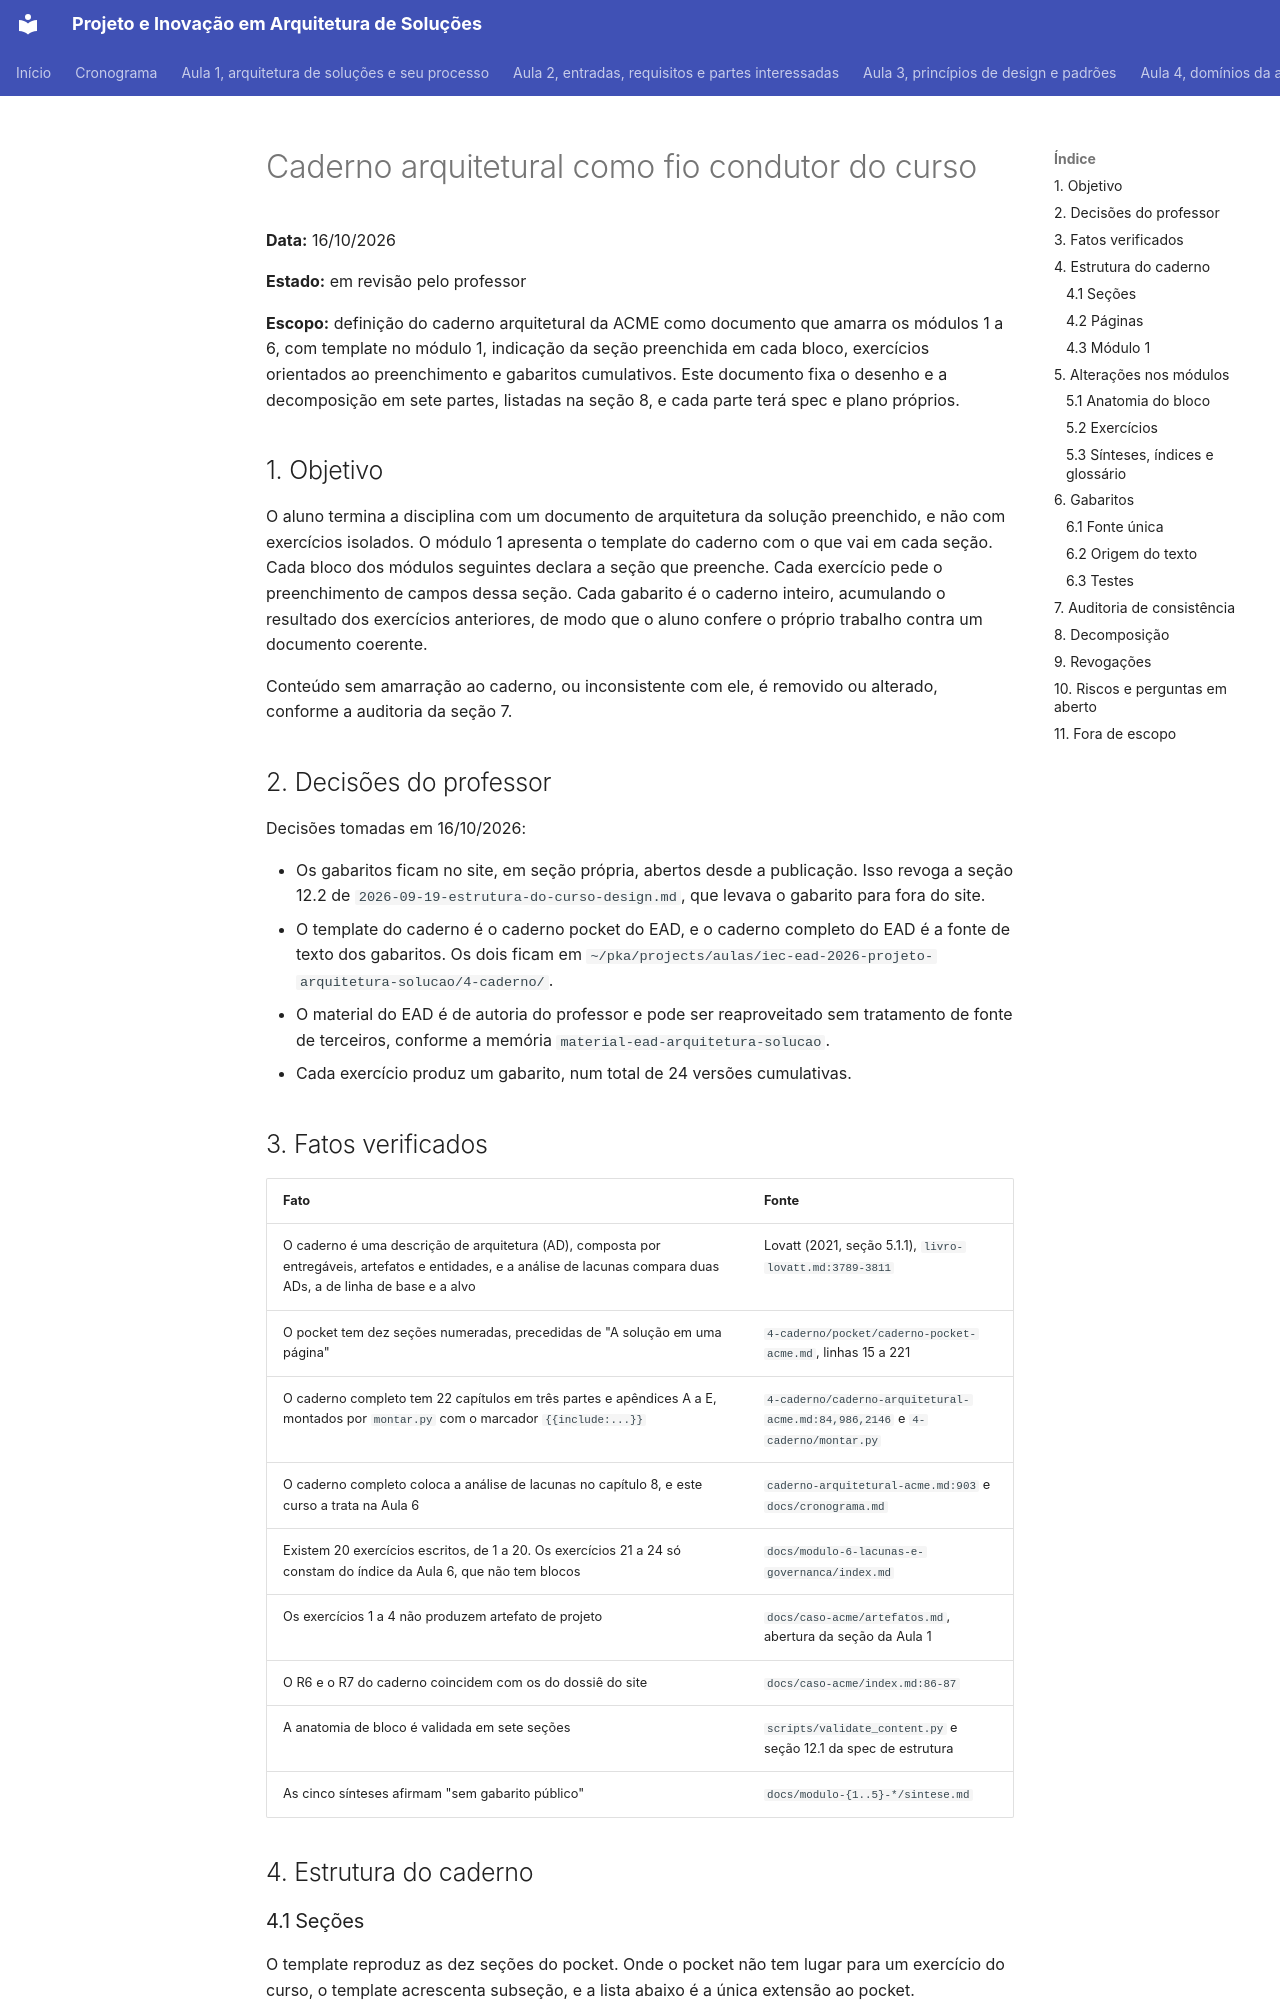

repository: aulas-marco/projeto-arquitetura-software · page: superpowers/specs/2026-10-16-caderno-arquitetural-design/index.html · generator: mkdocs

# Caderno arquitetural como fio condutor do curso

**Data:** 16/10/2026

**Estado:** em revisão pelo professor

**Escopo:** definição do caderno arquitetural da ACME como documento que amarra os módulos 1 a 6, com template no módulo 1, indicação da seção preenchida em cada bloco, exercícios orientados ao preenchimento e gabaritos cumulativos. Este documento fixa o desenho e a decomposição em sete partes, listadas na seção 8, e cada parte terá spec e plano próprios.

## 1. Objetivo

O aluno termina a disciplina com um documento de arquitetura da solução preenchido, e não com exercícios isolados. O módulo 1 apresenta o template do caderno com o que vai em cada seção. Cada bloco dos módulos seguintes declara a seção que preenche. Cada exercício pede o preenchimento de campos dessa seção. Cada gabarito é o caderno inteiro, acumulando o resultado dos exercícios anteriores, de modo que o aluno confere o próprio trabalho contra um documento coerente.

Conteúdo sem amarração ao caderno, ou inconsistente com ele, é removido ou alterado, conforme a auditoria da seção 7.

## 2. Decisões do professor

Decisões tomadas em 16/10/2026:

- Os gabaritos ficam no site, em seção própria, abertos desde a publicação. Isso revoga a seção 12.2 de `2026-09-19-estrutura-do-curso-design.md`, que levava o gabarito para fora do site.
- O template do caderno é o caderno pocket do EAD, e o caderno completo do EAD é a fonte de texto dos gabaritos. Os dois ficam em `~/pka/projects/aulas/iec-ead-2026-projeto-arquitetura-solucao/4-caderno/`.
- O material do EAD é de autoria do professor e pode ser reaproveitado sem tratamento de fonte de terceiros, conforme a memória `material-ead-arquitetura-solucao`.
- Cada exercício produz um gabarito, num total de 24 versões cumulativas.

## 3. Fatos verificados

| Fato | Fonte |
| --- | --- |
| O caderno é uma descrição de arquitetura (AD), composta por entregáveis, artefatos e entidades, e a análise de lacunas compara duas ADs, a de linha de base e a alvo | Lovatt (2021, seção 5.1.1), `livro-lovatt.md:3789-3811` |
| O pocket tem dez seções numeradas, precedidas de "A solução em uma página" | `4-caderno/pocket/caderno-pocket-acme.md`, linhas 15 a 221 |
| O caderno completo tem 22 capítulos em três partes e apêndices A a E, montados por `montar.py` com o marcador `{{include:...}}` | `4-caderno/caderno-arquitetural-acme.md:84,986,2146` e `4-caderno/montar.py` |
| O caderno completo coloca a análise de lacunas no capítulo 8, e este curso a trata na Aula 6 | `caderno-arquitetural-acme.md:903` e `docs/cronograma.md` |
| Existem 20 exercícios escritos, de 1 a 20. Os exercícios 21 a 24 só constam do índice da Aula 6, que não tem blocos | `docs/modulo-6-lacunas-e-governanca/index.md` |
| Os exercícios 1 a 4 não produzem artefato de projeto | `docs/caso-acme/artefatos.md`, abertura da seção da Aula 1 |
| O R6 e o R7 do caderno coincidem com os do dossiê do site | `docs/caso-acme/index.md:86-87` |
| A anatomia de bloco é validada em sete seções | `scripts/validate_content.py` e seção 12.1 da spec de estrutura |
| As cinco sínteses afirmam "sem gabarito público" | `docs/modulo-{1..5}-*/sintese.md` |

## 4. Estrutura do caderno
